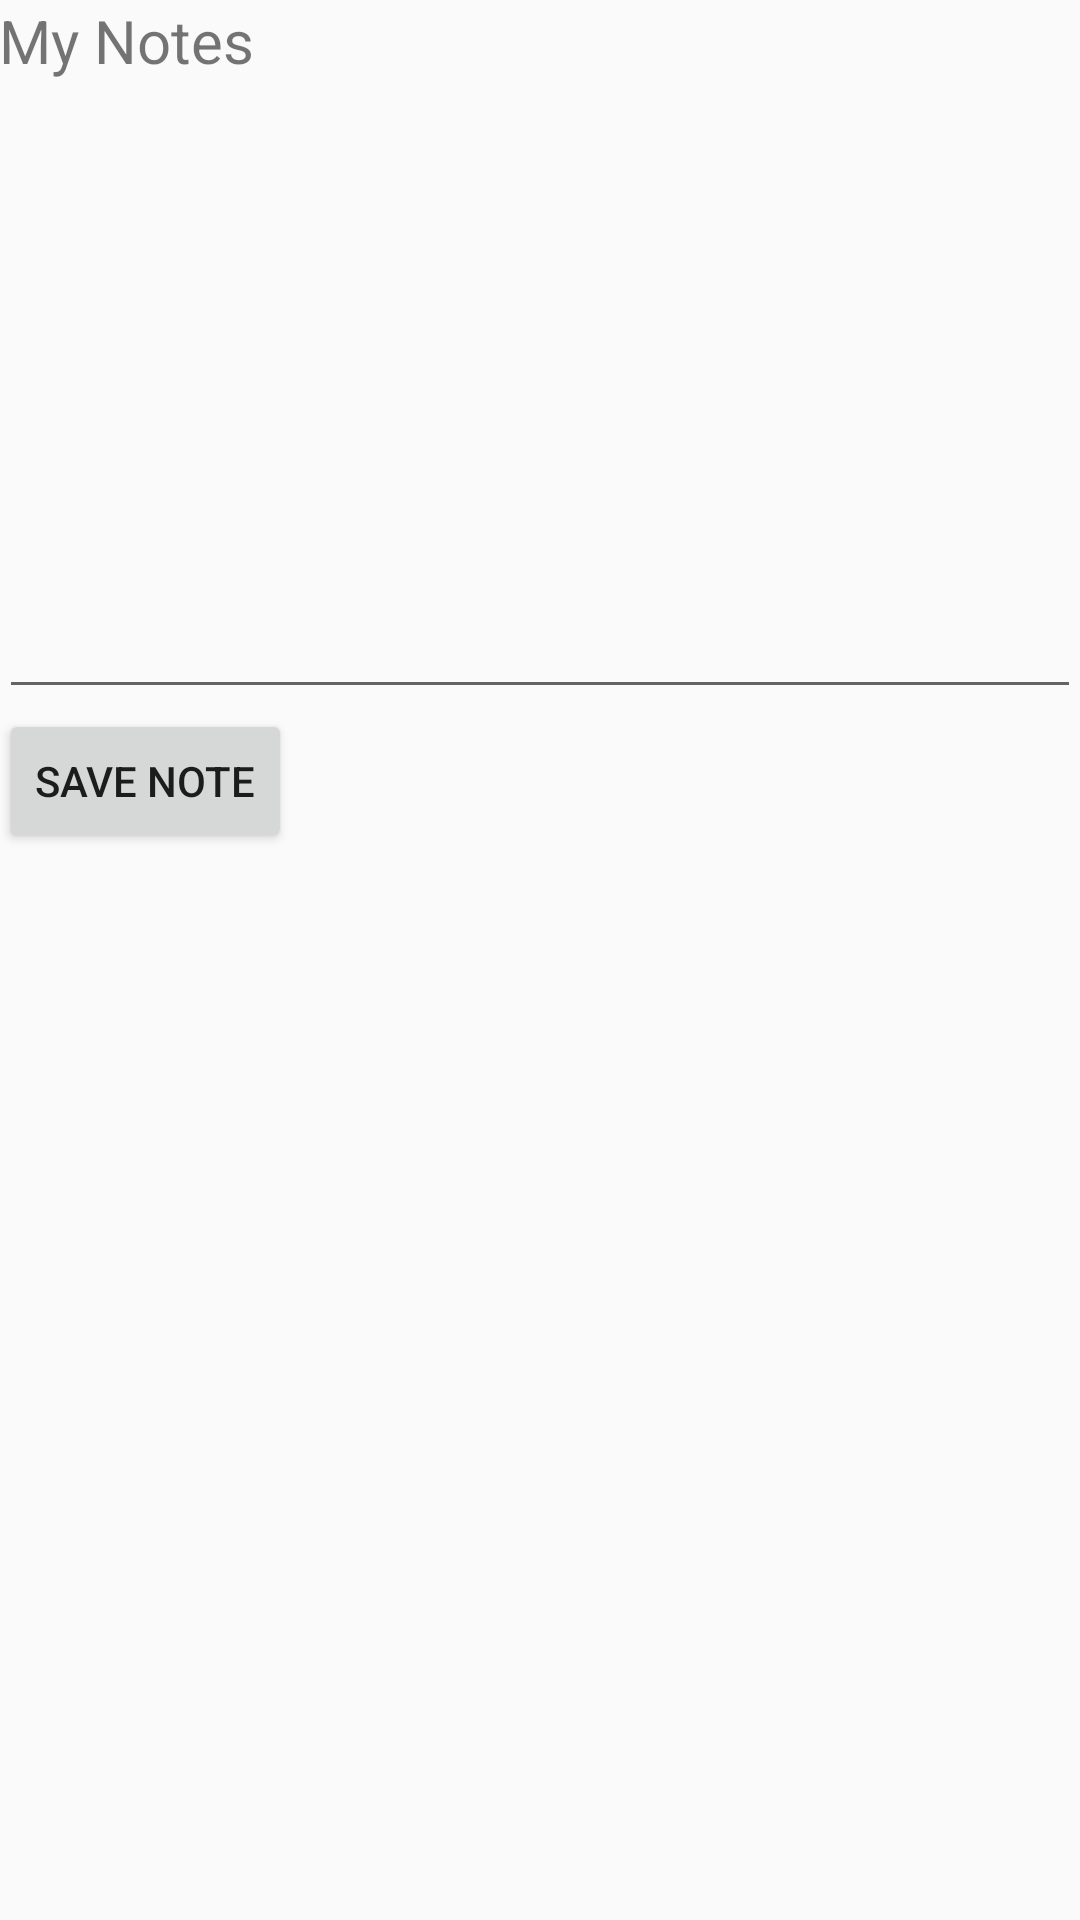

Produce the Android XML layout that renders to this screen, including the resource entries it uses.
<!-- AndroidManifest.xml: application theme AppTheme -->
<!-- res/layout/activity_main.xml -->
<?xml version="1.0" encoding="utf-8"?>
<android.support.v4.widget.DrawerLayout
    xmlns:android="http://schemas.android.com/apk/res/android"
    xmlns:tools="http://schemas.android.com/tools"
    android:id="@+id/drawer_layout"
    android:layout_width="match_parent"
    android:layout_height="match_parent">

    <LinearLayout
        android:id="@+id/activity_main"
        android:orientation="vertical"
        android:layout_width="match_parent"
        android:layout_height="match_parent"
        android:paddingBottom="@dimen/activity_vertical_margin"
        android:paddingLeft="@dimen/activity_horizontal_margin"
        android:paddingRight="@dimen/activity_horizontal_margin"
        android:paddingTop="@dimen/activity_vertical_margin"
        tools:context="com.example.rent.sdacoursetools.MainActivity">

        <TextView
            android:text="My Notes"
            android:textSize="20sp"
            android:layout_width="match_parent"
            android:layout_height="wrap_content" />

        <EditText
            android:id="@+id/my_note_edittext"
            android:inputType="textMultiLine"
            android:lines="9"
            android:layout_width="match_parent"
            android:layout_height="wrap_content" />
        <Button
            android:id="@+id/save_note"
            android:text="Save Note"
            android:layout_width="wrap_content"
            android:layout_height="wrap_content" />


    </LinearLayout>

    <LinearLayout
        android:layout_width="300dp"
        android:layout_height="match_parent"
        android:background="@android:color/darker_gray"
        android:layout_gravity="start"
        android:orientation="vertical">

        <TextView
            android:clickable="true"
            android:background="?attr/selectableItemBackground"
            android:paddingBottom="10dp"
            android:paddingTop="10dp"
            android:gravity="center_horizontal"
            android:id="@+id/drawing_app"
            android:text="Rysowanie"
            android:textSize="24sp"
            android:layout_width="match_parent"
            android:layout_height="wrap_content" />

        <TextView
            android:clickable="true"
            android:background="?attr/selectableItemBackground"
            android:paddingBottom="10dp"
            android:paddingTop="10dp"
            android:gravity="center_horizontal"
            android:id="@+id/reflex_game"
            android:text="Minigra Reflex"
            android:textSize="24sp"
            android:layout_width="match_parent"
            android:layout_height="wrap_content" />

        <TextView
            android:clickable="true"
            android:background="?attr/selectableItemBackground"
            android:paddingBottom="10dp"
            android:paddingTop="10dp"
            android:gravity="center_horizontal"
            android:id="@+id/todo_list"
            android:text="TODO List"
            android:textSize="24sp"
            android:layout_width="match_parent"
            android:layout_height="wrap_content" />

        <TextView
            android:clickable="true"
            android:background="?attr/selectableItemBackground"
            android:paddingBottom="10dp"
            android:paddingTop="10dp"
            android:gravity="center_horizontal"
            android:id="@+id/kolkokrzyzyk_textview"
            android:text="Kółko i krzyżyk"
            android:textSize="24sp"
            android:layout_width="match_parent"
            android:layout_height="wrap_content" />

        <TextView
            android:clickable="true"
            android:background="?attr/selectableItemBackground"
            android:paddingBottom="10dp"
            android:paddingTop="10dp"
            android:gravity="center_horizontal"
            android:id="@+id/milion_textView"
            android:text="Milionerzy"
            android:textSize="24sp"
            android:layout_width="match_parent"
            android:layout_height="wrap_content" />

        <TextView
            android:clickable="true"
            android:background="?attr/selectableItemBackground"
            android:paddingBottom="10dp"
            android:paddingTop="10dp"
            android:gravity="center_horizontal"
            android:id="@+id/toRead"
            android:text="Must read! (TabLayout)"
            android:textSize="24sp"
            android:layout_width="match_parent"
            android:layout_height="wrap_content" />

        <TextView
            android:clickable="true"
            android:background="?attr/selectableItemBackground"
            android:paddingBottom="10dp"
            android:paddingTop="10dp"
            android:gravity="center_horizontal"
            android:id="@+id/fortune_text_view"
            android:text="Wróżba!"
            android:textSize="24sp"
            android:layout_width="match_parent"
            android:layout_height="wrap_content" />


    </LinearLayout>



</android.support.v4.widget.DrawerLayout>
<!-- resources referenced by this layout -->
<resources>
  <style name="AppTheme" parent="Theme.AppCompat.Light.DarkActionBar">
          
          <item name="actionModeBackground">@android:color/darker_gray</item>
          <item name="colorPrimary">@color/colorPrimary</item>
          <item name="colorPrimaryDark">@color/colorPrimaryDark</item>
          <item name="colorAccent">@color/colorAccent</item>
      </style>
  <!-- not gathered from this repository: default colours our renderer supplied (Android Studio template values) -->
  <color name="colorPrimary">#FF6200EE</color>
  <color name="colorPrimaryDark">#FF3700B3</color>
  <color name="colorAccent">#FF03DAC5</color>
</resources>
